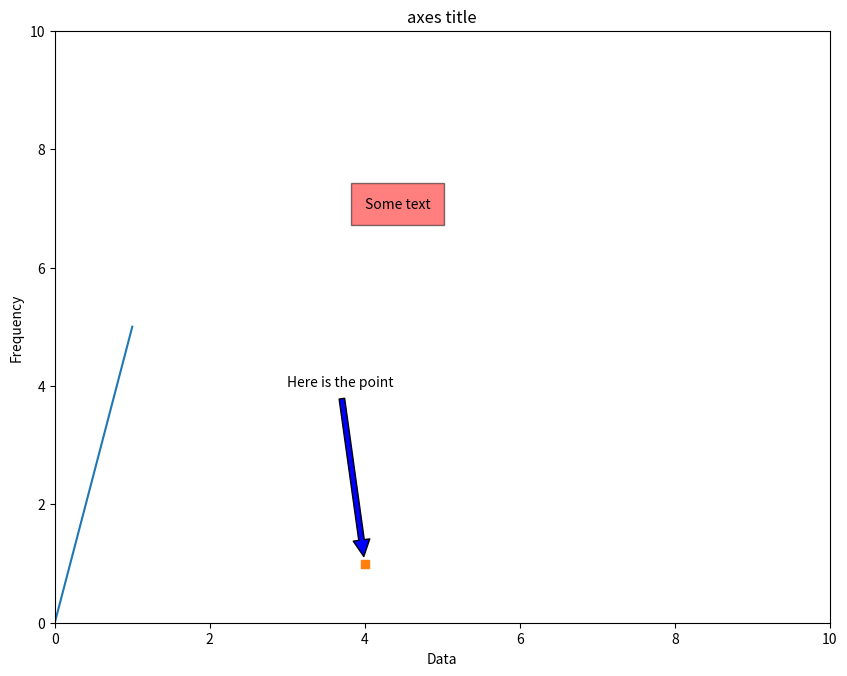
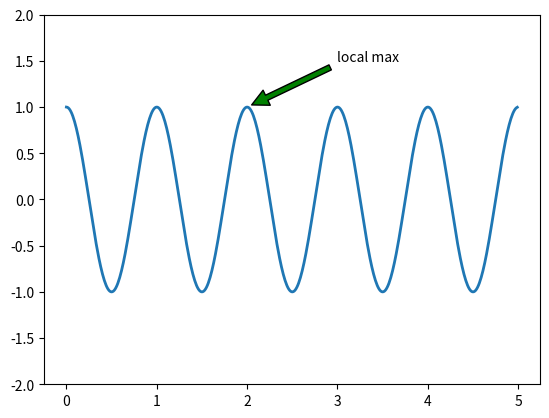

Python code for these plots, in order:


# import matplotlib, numpy
import matplotlib.pyplot as plt
import numpy as np

# set plt.figure()
fig = plt.figure(figsize=(10, 8))

ax = fig.add_subplot(111)
fig.subplots_adjust(top=0.85)

ax.set_title('axes title')

ax.set_ylabel('Frequency')
ax.set_xlabel('Data')

ax.text(4, 7, 'Some text', style='italic',
        bbox={'facecolor':'red', 'alpha':0.5, 'pad':10})

ax.plot(np.linspace(0, 1, 5), np.linspace(0, 5, 5))
ax.plot([4], [1], 's')
ax.annotate('Here is the point', xy=(4, 1), xytext=(3, 4),
            arrowprops=dict(facecolor='blue', shrink=0.04))

ax.axis([0, 10, 0, 10])

plt.show()

# more advance example
fig = plt.figure()
ax = fig.add_subplot(111)

t = np.arange(0.0, 5.0, 0.01)
s = np.cos(2*np.pi*t)
line, = ax.plot(t, s, lw=2)

ax.annotate('local max', xy=(2, 1), xytext=(3, 1.5),
            arrowprops=dict(facecolor='green', shrink=0.05),
            )

ax.set_ylim(-2,2)
plt.show()



